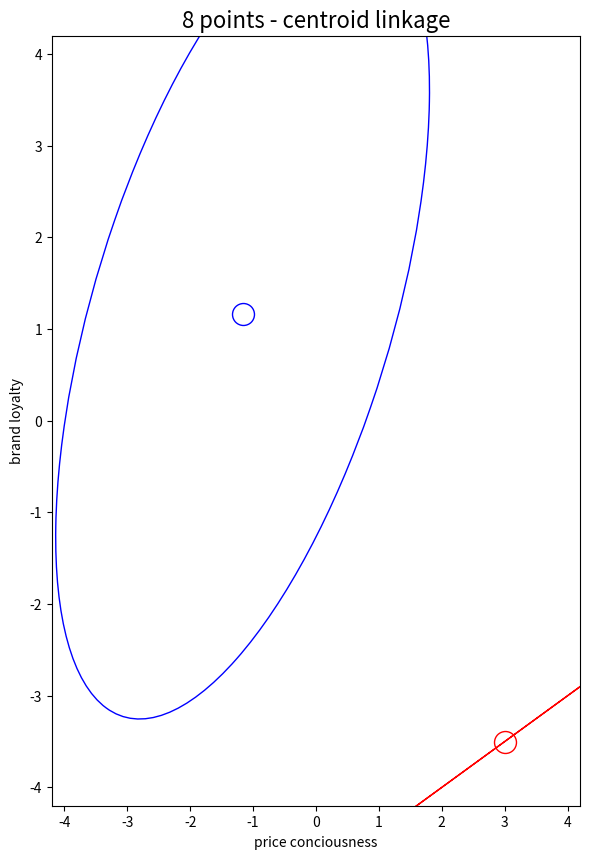

Recreate this plot in Python. (Note: this script raises an exception after producing the figure.)
import pandas as pd
import numpy as np
import matplotlib.pyplot as plt
from matplotlib.patches import Ellipse
from scipy.cluster import hierarchy


eight = np.array(([-3, -2, -2, -2, 1, 1, 2, 4], [0, 4, -1, -2, 4, 2, -4, -3])).T
eight = eight[[7,6,2,0,3,1,5,4], :]

d = np.zeros([8,8])

for i in range(0, 8):
    for j in range(0, 8):
        d[i, j] = np.linalg.norm(eight[i, :] - eight[j, :])

dd = (d**2)

ddd  = dd[1:, :-1][:, 0]
for i in range(1, 7):
    ddd = np.concatenate((ddd, dd[1:, :-1][i:, i]))

w = hierarchy.linkage(ddd, 'centroid')

groups = hierarchy.cut_tree(w, n_clusters = 2)

merg = pd.DataFrame(data = {"0": eight[:,0], "1": eight[:,1]})
merg["2"] = groups
merg1 = merg[merg["2"] == 0].iloc[:, :2]
merg2 = merg[merg["2"] == 1].iloc[:, :2]
m1 = np.mean(merg1)
m2 = np.mean(merg2)

covm = np.cov(merg1.iloc[:, 0], merg1.iloc[:, 1])
covm1 = np.cov(merg2.iloc[:, 0], merg2.iloc[:, 1])

eigva = np.sqrt(np.linalg.eig(covm)[0])
eigve = np.linalg.eig(covm)[1]
eigva1 = np.sqrt(np.linalg.eig(covm1)[0])
eigve1 = np.linalg.eig(covm1)[1]


fig = plt.figure(figsize = (15, 10))

ax = fig.add_subplot(1, 2, 1)
plt.xlim(-4.2, 4.2)
plt.ylim(-4.2, 4.2)
plt.title("8 points - centroid linkage", fontsize = 16)
plt.ylabel("brand loyalty")
plt.xlabel("price conciousness")

ax.scatter(np.mean(merg1.iloc[:, 0]), np.mean(merg1.iloc[:, 1]), facecolor = "w", edgecolor = "r", zorder = 0, s = 250)
ax.add_patch(Ellipse(xy = (np.mean(merg1.iloc[:, 0]), np.mean(merg1.iloc[:, 1])),
                     width = eigva[0]*3*1.15, height = eigva[1]*3*1.15,
                     angle = np.rad2deg(np.arccos(eigve[0, 0])), facecolor = "w", edgecolor = "r", zorder = 0))

ax.add_patch(Ellipse(xy = (np.mean(merg2.iloc[:, 0]), np.mean(merg2.iloc[:, 1])),
                     width = eigva1[0]*3*1.15, height = eigva1[1]*3*1.15,
                     angle = np.rad2deg(np.arccos(eigve1[0, 0])), facecolor = "w", edgecolor = "b", zorder = 0))
ax.scatter(np.mean(merg2.iloc[:, 0]), np.mean(merg2.iloc[:, 1]), facecolor = "w", edgecolor = "b", s = 250, zorder = 5)

for i in range(2, 8):
    plt.plot([m2[0], eight[i, 0]], [m2[1], eight[i, 1]], c = "black", zorder = 10)

plt.plot([m1[0], eight[0, 0]], [m1[1], eight[0, 1]], c = "black", zorder = 10)
plt.plot([m1[0], eight[1, 0]], [m1[1], eight[1, 1]], c = "black", zorder = 10)

plt.plot([m1[0], m2[0]], [m1[1], m2[1]], c = "black", zorder = 10)

plt.scatter(eight[:, 0], eight[:, 1], c = "w", edgecolors = "black", s = 500, zorder = 15)
for i in range(0, 8):
    plt.text(eight[i, 0]-0.1, eight[i, 1]-0.1, str(i), fontsize = 20, color = "r", zorder = 20)

fig.add_subplot(1, 2, 2)
h = hierarchy.dendrogram(w)
plt.title("Centroid linkage dendrogram", fontsize = 16)
plt.ylabel("Squared Euclidean Distance")

plt.show()

